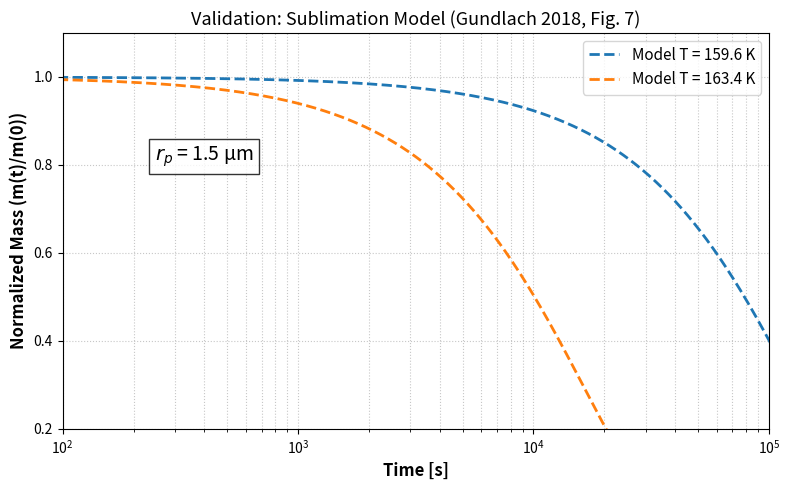

The matplotlib source for this figure:
# [redacted]
# Figure 7 Reproduction: Sublimation Validation
# Model: Gundlach et al. (2018)

# Start

import numpy as np
import matplotlib.pyplot as plt


# ==========================================
# 1. NUMERICAL SOLVER 
# ==========================================

def runge_kutta_4(f, y0, a, b, N):
    """
    Solves the differential equation y'(t) = f(t, y) using the RK4 method.
    
    NOTE: This numerical method was studied during the L3 Numerical Analysis course.
    It provides a 4th-order accuracy, which is superior to the Euler method 
    for long-duration simulations like this one.

    """
    h = (b - a) / N                                      # Time step [s]
    T = np.linspace(a, b, N + 1)
    Y = np.zeros(N + 1)
    Y[0] = y0                                            # Initial condition
    
    for i in range(N):
        # Calculate the 4 intermediate slopes (RK4 algorithm)
        k1 = h * f(T[i], Y[i])
        k2 = h * f(T[i] + h/2, Y[i] + 0.5 * k1)
        k3 = h * f(T[i] + h/2, Y[i] + 0.5 * k2)
        k4 = h * f(T[i] + h, Y[i] + k3)
        
        # Weighted average to advance to the next step
        Y[i+1] = Y[i] + (1/6) * (k1 + 2*k2 + 2*k3 + k4)
        
    return T, Y

# ==========================================
# 2. PARAMETERS AND CONSTANTS 
# ==========================================

R = 8.31447       # Ideal gas constant [J/(mol·K)]
mu = 18.015e-3    # Molar mass of water [kg/mol]
gamma = 0.2       # Specific surface energy [J/m^2]
T_gas = 300       # Chamber wall temperature [K]

# Residual pressure in the vacuum chamber (adjusted to experimental data)
p_gas = 7.65e-5   

# Empirical coefficient to match Gundlach's experimental data (Fitting parameter)
Scaling_factor = 0.17 

def p_sat(T):
    """
    Computes the saturation vapor pressure of water ice (Andreas 2007).
    """
    return np.exp(9.550426 - 5723.265/T + 3.53068*np.log(T) - 0.00728332*T)

def rho_ice(T):
    """
    Computes ice density as a function of temperature.
    """
    return 916 - 0.175 * (T-273.15) - 5.0e-4 * (T-273.15)**2

def hertz_knudsen(T_surface, p_gas_val, T_gas_val):
    """ 
    Calculates the net MASS flux Z (Eq. 8 in Gundlach et al., 2018).
    
    The term sqrt(mu / (2*pi*R*T)) converts the pressure into a mass flux [kg m^-2 s^-1].
    """
    # Outgoing flux (Sublimation) 
    flux_out = p_sat(T_surface) * np.sqrt(mu / (2 * np.pi * R * T_surface))
    
    # Incoming flux (Condensation) -> Depends on Gas Back-pressure
    flux_in = p_gas_val * np.sqrt(mu / (2 * np.pi * R * T_gas_val))
    
    return (flux_out - flux_in)

# ==========================================
# 3. PHYSICAL MODEL 
# ==========================================

def deriv_fonc(T_pa):
    """
    Prepares the derivative function dr/dt for a given temperature (T_pa).
    Implements Equation 7 from Gundlach et al. (2018).
    """
    rho = rho_ice(T_pa)
    
    # Theoretical mass flux Z (Eq. 8) scaled by the empirical factor
    Z_particule = Scaling_factor * hertz_knudsen(T_pa, p_gas, T_gas)
    
    # Surface recession velocity [m/s] (dr/dt without curvature)
    v_dim = Z_particule / rho
    
    def f(t, r):
        # Critical radius where curvature doubles the sublimation rate
        rc_val = 2 * mu * gamma / (rho * R * T_pa)
        
        # Curvature correction factor (Eq. 7 term in brackets)
        facteur_courbure = Y0 / (Y0 - rc_val)
        
        return - v_dim * facteur_courbure
    return f

# ==========================================
# 4. SIMULATION
# ==========================================

# Initial Conditions (Based on Gundlach Fig. 7)
Y0 = 1.5e-6        # Initial particle radius [m] 
t_max = 1e6        # Simulation duration [s] 
N_pas = 200000     # Number of time steps

# Simulation A (159.6 K)
f_A = deriv_fonc(159.6)
Temps_A, Rayon_A = runge_kutta_4(f_A, Y0, 0, t_max, N_pas)
Masse_Norm_A = (Rayon_A / Y0)**3

# Simulation B (163.4 K)
f_B = deriv_fonc(163.4)
Temps_B, Rayon_B = runge_kutta_4(f_B, Y0, 0, t_max, N_pas)
Masse_Norm_B = (Rayon_B / Y0)**3


# ==========================================
# 5. PLOTTING
# ==========================================

plt.figure(figsize=(8, 5))

# Plotting the results
plt.semilogx(Temps_A, Masse_Norm_A, label='Model T = 159.6 K', linestyle='--', linewidth=2)
plt.semilogx(Temps_B, Masse_Norm_B, label='Model T = 163.4 K', linestyle='--', linewidth=2)

# Graph styling
plt.xlabel('Time [s]', fontsize=12, fontweight='bold')
plt.ylabel('Normalized Mass (m(t)/m(0))', fontsize=12, fontweight='bold')
plt.title("Validation: Sublimation Model (Gundlach 2018, Fig. 7)", fontsize=13)
plt.text(4e2, 0.81, "$r_p$ = 1.5 µm", ha='center', fontsize=14, color='black', bbox=dict(facecolor='white', alpha=0.8))

plt.legend(fontsize=11)
plt.grid(True, which="both", linestyle=':', alpha=0.7)
plt.xlim(1e2, 1e5)
plt.ylim(0.2, 1.1)

plt.tight_layout()
plt.show()


#End
